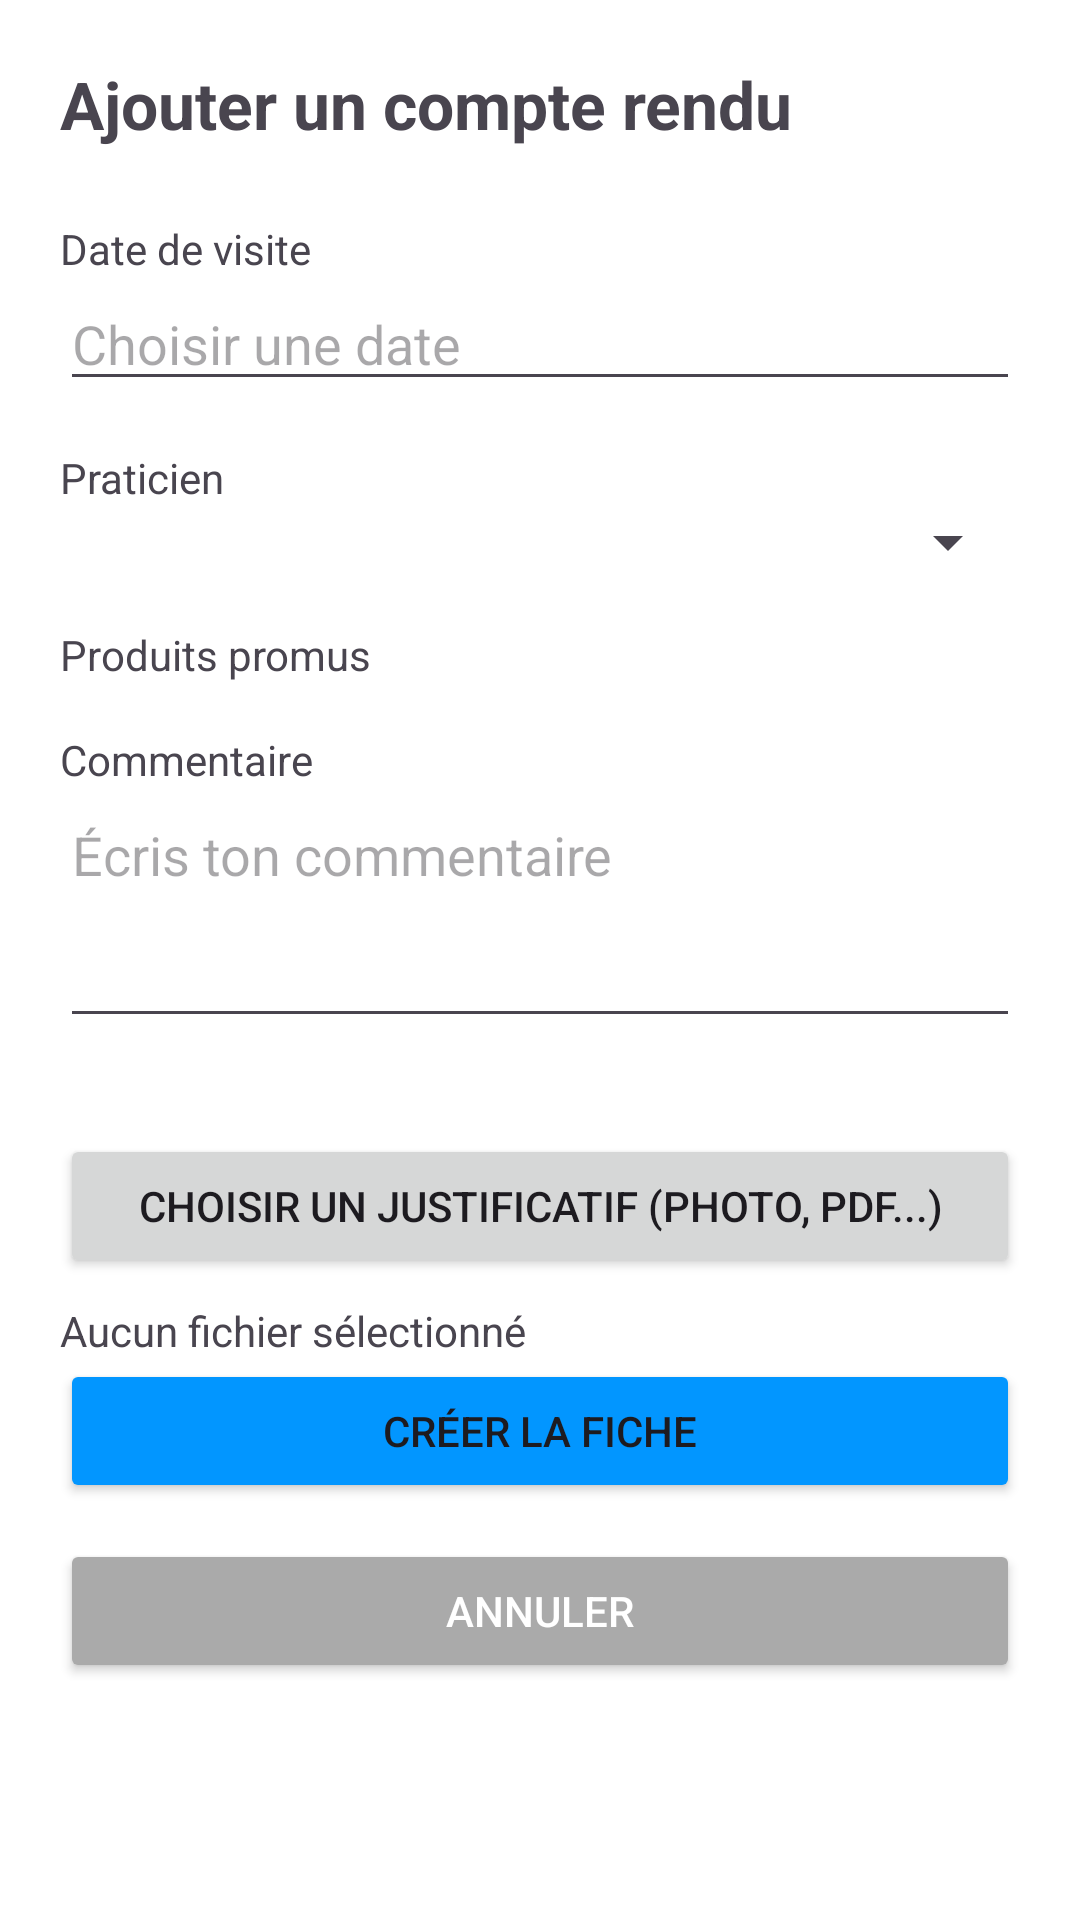

Write the Android layout XML for this screen, with the resource values it uses.
<!-- AndroidManifest.xml: application theme Theme.GSBCompteRendu -->
<!-- res/layout/fragment_ajouter_fiche.xml -->
<?xml version="1.0" encoding="utf-8"?>
<ScrollView xmlns:android="http://schemas.android.com/apk/res/android"
    android:layout_width="match_parent"
    android:layout_height="match_parent"
    android:background="#FFFFFF"
    android:padding="20dp">

    <LinearLayout
        android:orientation="vertical"
        android:layout_width="match_parent"
        android:layout_height="wrap_content">

        
        <TextView
            android:layout_width="wrap_content"
            android:layout_height="wrap_content"
            android:text="Ajouter un compte rendu"
            android:textSize="22sp"
            android:textStyle="bold"
            android:layout_marginBottom="24dp" />

        
        <TextView
            android:layout_width="wrap_content"
            android:layout_height="wrap_content"
            android:text="Date de visite" />

        <EditText
            android:id="@+id/editDate"
            android:layout_width="match_parent"
            android:layout_height="wrap_content"
            android:hint="Choisir une date"
            android:focusable="false"
            android:inputType="none"
            android:layout_marginBottom="16dp" />

        
        <TextView
            android:layout_width="wrap_content"
            android:layout_height="wrap_content"
            android:text="Praticien" />

        <Spinner
            android:id="@+id/spinnerPraticien"
            android:layout_width="match_parent"
            android:layout_height="wrap_content"
            android:layout_marginBottom="16dp" />

        
        <TextView
            android:layout_width="wrap_content"
            android:layout_height="wrap_content"
            android:text="Produits promus" />

        <LinearLayout
            android:id="@+id/produitsContainer"
            android:layout_width="match_parent"
            android:layout_height="wrap_content"
            android:orientation="vertical"
            android:layout_marginBottom="16dp" />

        
        <TextView
            android:layout_width="wrap_content"
            android:layout_height="wrap_content"
            android:text="Commentaire" />

        <EditText
            android:id="@+id/editCommentaire"
            android:layout_width="match_parent"
            android:layout_height="wrap_content"
            android:hint="Écris ton commentaire"
            android:minLines="3"
            android:gravity="top"
            android:inputType="textMultiLine"
            android:layout_marginBottom="16dp" />

        <Button
            android:id="@+id/btnChoisirFichier"
            android:layout_width="match_parent"
            android:layout_height="wrap_content"
            android:text="Choisir un justificatif (photo, PDF...)"
            android:layout_marginTop="16dp" />

        <TextView
            android:id="@+id/txtNomFichier"
            android:layout_width="match_parent"
            android:layout_height="wrap_content"
            android:text="Aucun fichier sélectionné"
            android:layout_marginTop="8dp" />


        
        <Button
            android:id="@+id/btnEnregistrer"
            android:layout_width="match_parent"
            android:layout_height="wrap_content"
                android:backgroundTint="#0296FF"
            android:text="Créer la fiche" />

        <Button
            android:id="@+id/btnFermer"
            android:layout_width="match_parent"
            android:layout_height="wrap_content"
            android:text="Annuler"
            android:layout_marginTop="12dp"
            android:backgroundTint="@android:color/darker_gray"
            android:textColor="@android:color/white" />

    </LinearLayout>

</ScrollView>
<!-- resources referenced by this layout -->
<resources>
  <style name="Theme.GSBCompteRendu" parent="Base.Theme.GSBCompteRendu" />
  <style name="Base.Theme.GSBCompteRendu" parent="Theme.Material3.DayNight.NoActionBar">
          
          
      </style>
</resources>
